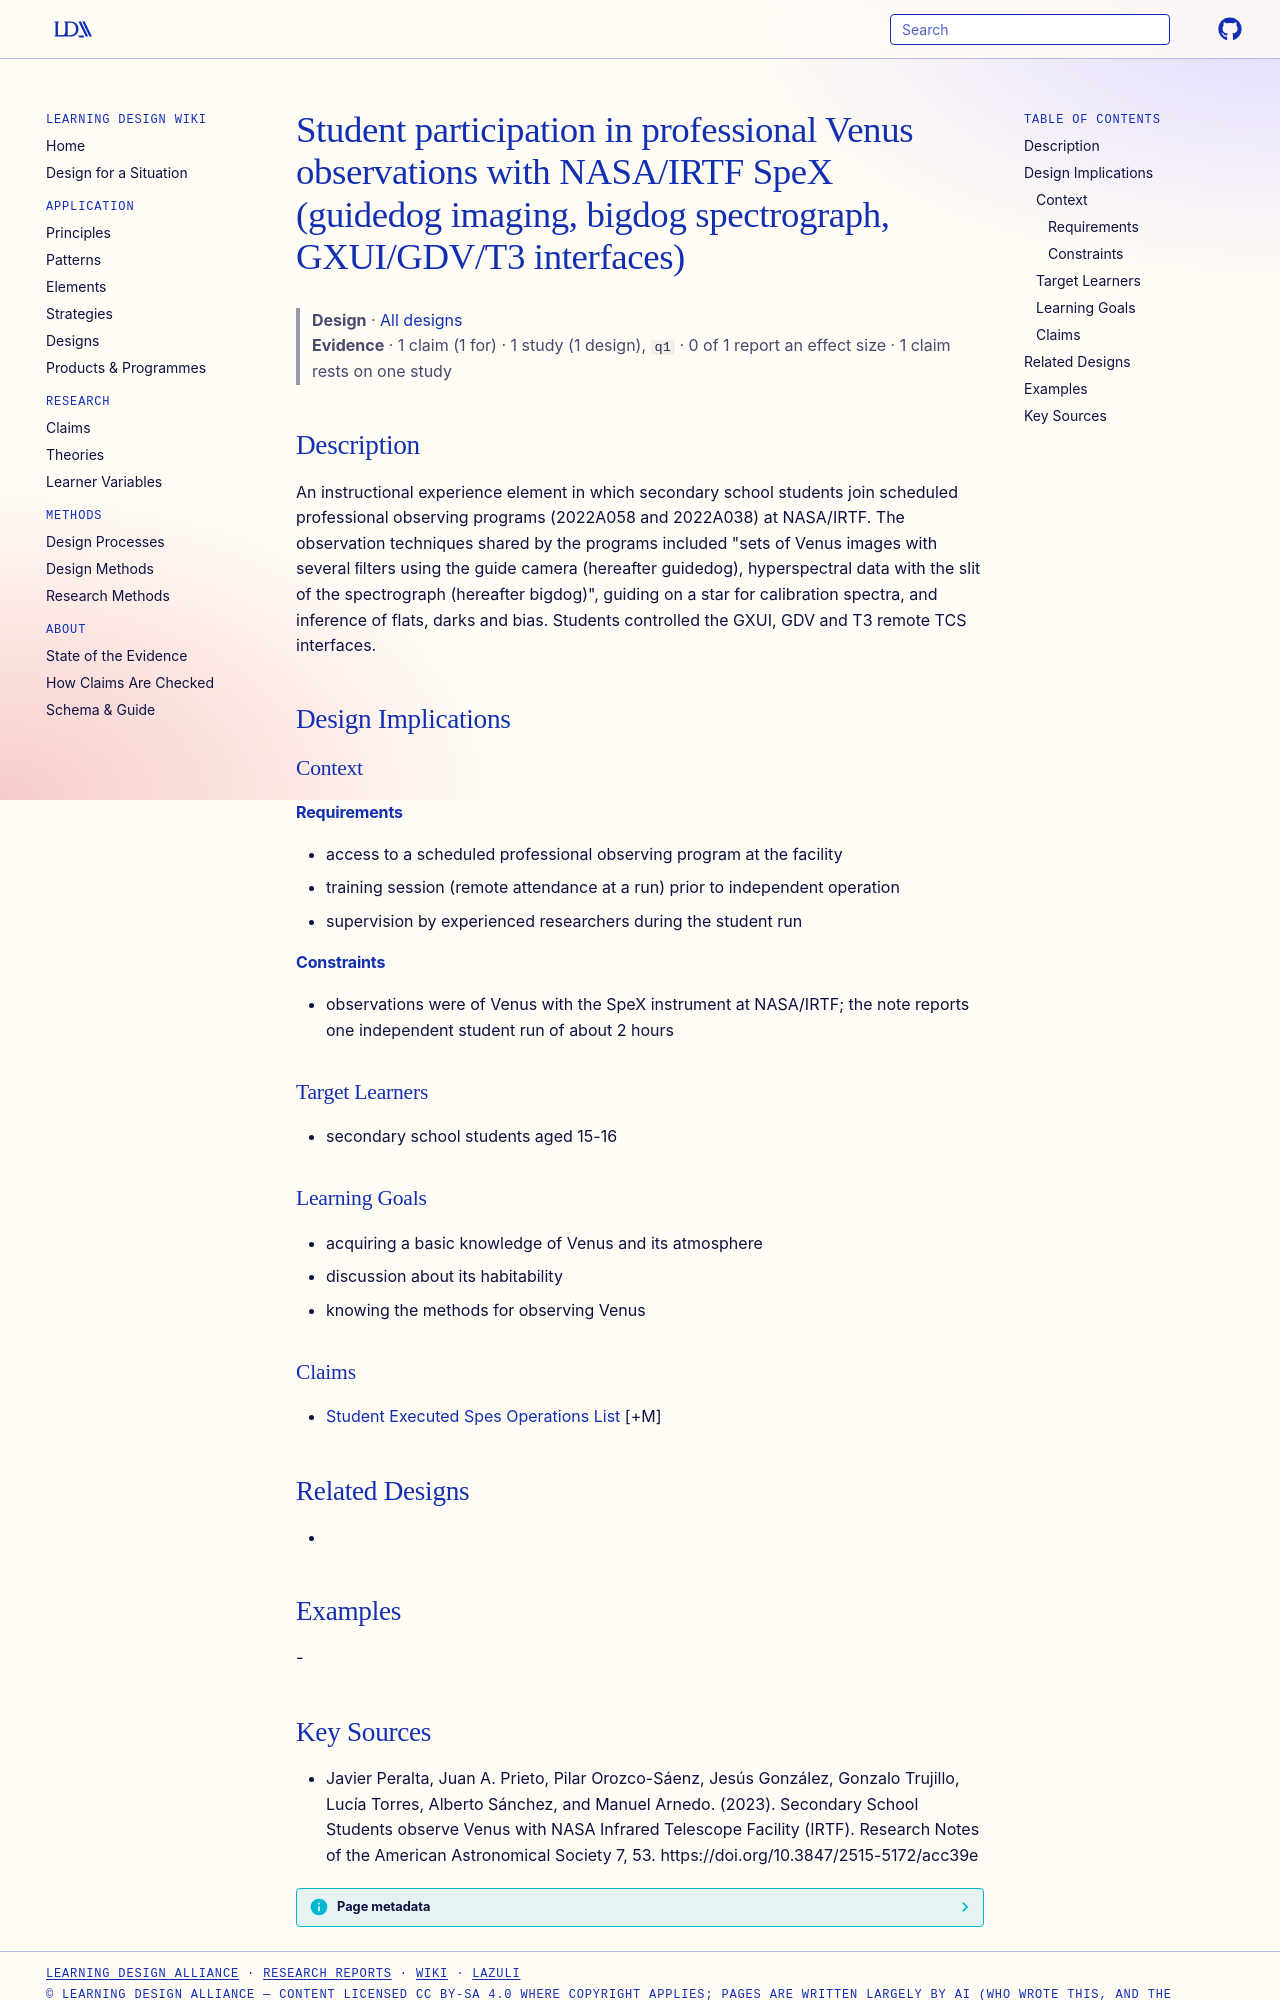

repository: Learning-Design-Alliance/learning-wiki · page: designs/irtf-spex-student-observing-experience/index.html · generator: mkdocs

---
type: design
id: irtf-spex-student-observing-experience
title: Student participation in professional Venus observations with NASA/IRTF SpeX (guidedog imaging, bigdog spectrograph, GXUI/GDV/T3 interfaces)
description: An instructional experience element in which secondary school students join scheduled professional observing programs (2022A058 and 2022A038) at NASA/IRTF.
status: review
generated:
  by: "process:settle-candidates"
  at: 2026-11-19
sources:
  - id: javier-peralta-2023
    resource: "https://doi.org/10.3847/2515-5172/acc39e"
    title: "Javier Peralta, Juan A. Prieto, Pilar Orozco-Sáenz, Jesús González, Gonzalo Trujillo, Lucía Torres, Alberto Sánchez, and Manuel Arnedo. (2023). Secondary School Students observe Venus with NASA Infrared Telescope Facility (IRTF). Research Notes of the American Astronomical Society 7, 53. https://doi.org/10.3847/2515-5172/acc39e"
    author: Javier Peralta, Juan A. Prieto, Pilar Orozco-Sáenz, Jesús González, Gonzalo Trujillo, Lucía Torres, Alberto Sánchez, and Manuel Arnedo
---

# Student participation in professional Venus observations with NASA/IRTF SpeX (guidedog imaging, bigdog spectrograph, GXUI/GDV/T3 interfaces)

> **Design** · [All designs](index.md)
> **Evidence** · 1 claim (1 for) · 1 study (1 design), `q1` · 0 of 1 report an effect size · 1 claim rests on one study

## Description
An instructional experience element in which secondary school students join scheduled professional observing programs (2022A058 and 2022A038) at NASA/IRTF. The observation techniques shared by the programs included "sets of Venus images with several ﬁlters using the guide camera (hereafter guidedog), hyperspectral data with the slit of the spectrograph (hereafter bigdog)", guiding on a star for calibration spectra, and inference of flats, darks and bias. Students controlled the GXUI, GDV and T3 remote TCS interfaces.

## Design Implications

### Context
#### Requirements
- access to a scheduled professional observing program at the facility
- training session (remote attendance at a run) prior to independent operation
- supervision by experienced researchers during the student run
#### Constraints
- observations were of Venus with the SpeX instrument at NASA/IRTF; the note reports one independent student run of about 2 hours

### Target Learners
- secondary school students aged 15-16

### Learning Goals
- acquiring a basic knowledge of Venus and its atmosphere
- discussion about its habitability
- knowing the methods for observing Venus

### Claims
- [Student Executed Spes Operations List](../claims/student-executed-spes-operations-list.md) [+M]

## Related Designs
- 

## Examples
-
